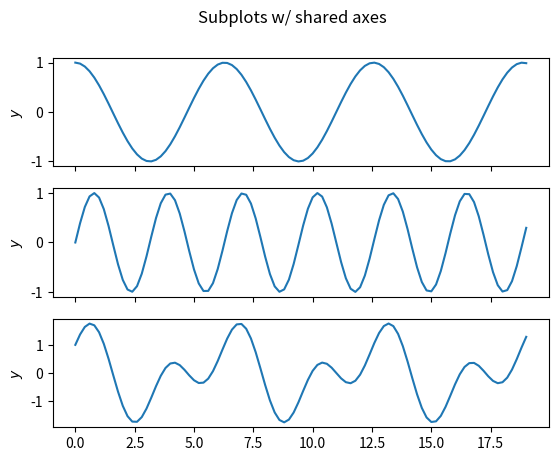

Generate this figure with matplotlib:
#!/usr/bin/env python3
# -*- coding: utf-8 -*-

import numpy as np
import matplotlib.pyplot as plt

def line_plot():
    """Plotting y = cos(x) function
    """
    # generate data
    x = np.arange(0, 4 * np.pi, 0.1)    # x in [0, 4* pi)
    y_cos = np.cos(x)

    plt.figure()
    plt.plot(x, y_cos)
    plt.xlabel('$x$')
    plt.ylabel('$y$')
    plt.title('Cosine function in $[0, 4\pi)$ with line plot')
    plt.show()

    return None

def llcm_plot():
    """Display Legends, Linestyle, Colors, and Markers w/ y=2^x and y = x^2
    """
    x = np.arange(0, 10, 0.5)  # x in [0, 10)
    y_1 = 2**x
    y_2 = x**2

    plt.figure()
    # specify color, linestyle, and marker w/ keyword argument
    # plt.plot(x, y_1, label='$2^x$', color='g', linestyle='--', marker='o')
    plt.plot(x, y_1, 'g--o', label='$2^x$')
    # plt.plot(x, y_2, label='$x^2$', color='r', linestyle='-', marker='*')
    plt.plot(x, y_2, 'r-*', label='$x^2$')
    plt.xlabel('$x$')
    plt.ylabel('$y$')
    plt.legend(loc='upper left')
    plt.title('Line plots w/ Legend, linestyle, color, and marker')
    plt.show()


    return None


def tgfs_plot():
    """ Display title and changing ontsize
    """
    plt.rc('font', size=10)         # control the default font size
    plt.rc('axes', titlesize=11)    # fontsize of the axes title
    plt.rc('axes', labelsize=12)    # fontsize of the axes x and y labels
    plt.rc('xtick', labelsize=10)   # fontsize of the tick label
    plt.rc('ytick', labelsize=10)   # fontsize of the tick label
    plt.rc('legend', fontsize=11)   # legend fontsize

    # generate data
    x = np.arange(-10, 10.1, 0.1)
    y = x**3

    # plot figure
    plt.figure()
    plt.plot(x, y, label='$x^3$')
    plt.xlabel('$x$')
    plt.ylabel('$y$')
    plt.title('$y = x^3 for title, grid, & font size control "plt.rc()"$')
    plt.legend(loc='upper left')
    plt.grid()
    plt.show()

    return None


"""
Disply multiple subplots in a single figure for cosine and sine
"""
def subplots():
    # generate data
    x = np.arange(0, 6*np.pi + 0.2, 0.2)
    y_1 = np.cos(x)
    y_2 = np.sin(2*x)

    # plot cos(x)
    plt.figure()
    plt.subplot(2, 1, 1)
    plt.plot(x, y_1, label='$\cos(x)$')
    plt.xlabel('$x$')
    plt.ylabel('$y$')
    plt.legend(loc='lower left')
    plt.title('Multiple subplots w/ plt.subplot()')

    # plot sin(2x)
    plt.subplot(2, 1, 2)
    plt.plot(x, y_2, label='$\sin(x)$')
    plt.xlabel('$x$')
    plt.ylabel('$y$')
    plt.legend(loc='lower left')

    plt.show()

    return None


def axes_subplots():
    """ display subplots sharing same axes
    """
    # gerenate data
    x = np.arange(0, 6 * np.pi+0.2, 0.2)
    y_1 = np.cos(x)
    y_2 = np.sin(2*x)
    y_3 = y_1 + y_2

    # display multiple
    fig, axs = plt.subplots(3, 1, sharex=True)
    fig.suptitle('Subplots w/ shared axes')
    axs[0].plot(x, y_1)
    axs[1].plot(x, y_2)
    axs[2].plot(x, y_3)
    axs[0].set_ylabel('$y$')
    axs[1].set_ylabel('$y$')
    axs[2].set_ylabel('$y$')

    plt.show()

    return None




def main():

    # illustrate line plot w/ cos function
    # line_plot()

    # display legends, linestyle, colors and markers
    # llcm_plot()

    # display title and grid & change font size
    # tgfs_plot()

    # display multiple figures
    # subplots()

    # subplots sharing axes
    axes_subplots()

    # input("\nPress Enter to continue ...")


    return None


if __name__ == "__main__":

    print("\nStarting Topic 03 Matplotlib Totorial ...")

    main()

    print("\nEnd of Topic 03 Matplotlib Totorial ...")
